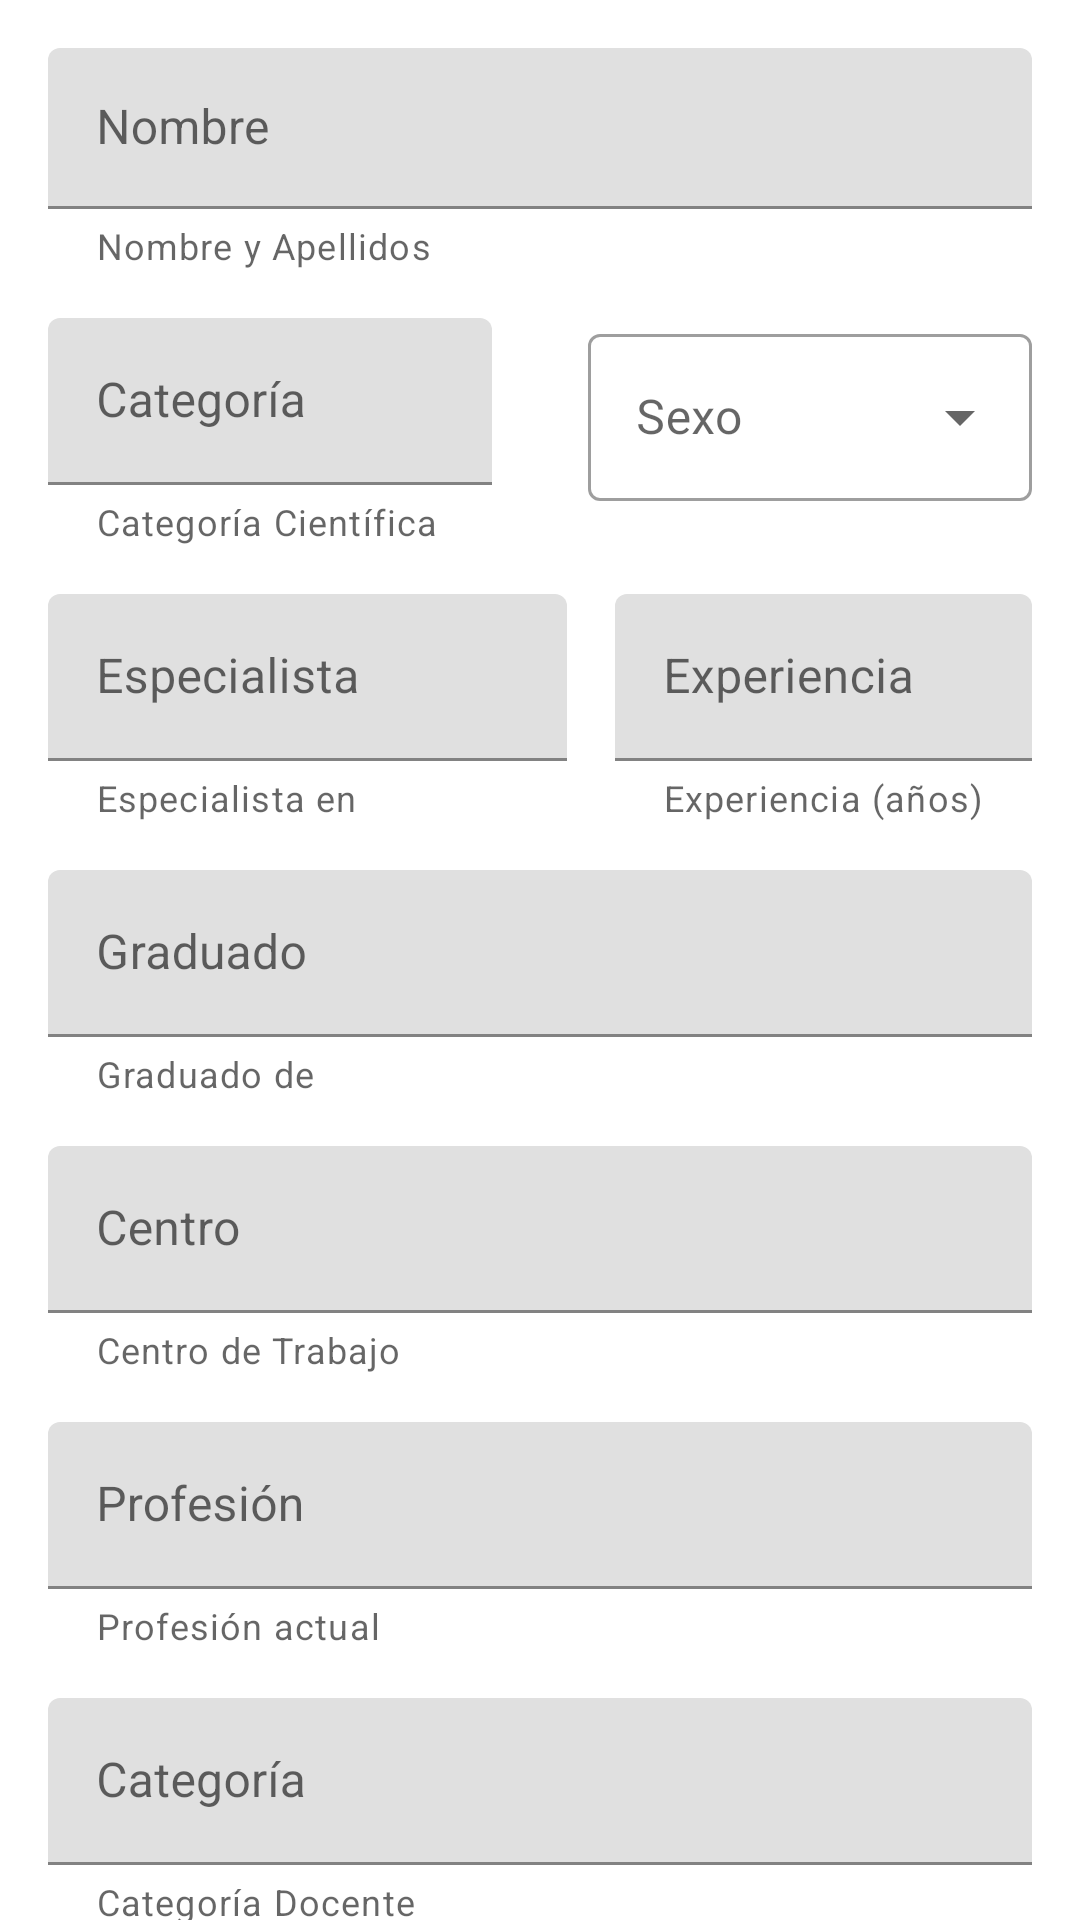

Write the Android layout XML for this screen, with the resource values it uses.
<!-- AndroidManifest.xml: application theme Theme.Questioner -->
<!-- res/layout/fragment_professional_data.xml -->
<?xml version="1.0" encoding="utf-8"?>
<androidx.core.widget.NestedScrollView xmlns:android="http://schemas.android.com/apk/res/android"
    xmlns:app="http://schemas.android.com/apk/res-auto"
    android:layout_width="match_parent"
    android:layout_height="wrap_content">

    <androidx.constraintlayout.widget.ConstraintLayout
        android:layout_width="match_parent"
        android:layout_height="wrap_content"
        android:paddingBottom="48dp"
        android:orientation="vertical">

        <com.google.android.material.textfield.TextInputLayout
            android:id="@+id/til_name"
            android:layout_width="match_parent"
            android:layout_height="wrap_content"
            android:layout_margin="16dp"
            app:helperText="Nombre y Apellidos"
            app:layout_constraintEnd_toEndOf="parent"
            app:layout_constraintStart_toStartOf="parent"
            app:layout_constraintTop_toTopOf="parent">

            <com.google.android.material.textfield.TextInputEditText
                android:id="@+id/et_name"
                android:layout_width="match_parent"
                android:layout_height="wrap_content"
                android:hint="Nombre"
                android:inputType="text"
                android:maxLength="50"
                android:padding="16dp"
                android:textSize="16sp" />
        </com.google.android.material.textfield.TextInputLayout>

        <com.google.android.material.textfield.TextInputLayout
            android:id="@+id/til_scientific_category"
            android:layout_width="0dp"
            android:layout_height="wrap_content"
            android:layout_margin="16dp"
            android:hint="Categoría"
            app:helperText="Categoría Científica"
            app:layout_constraintEnd_toStartOf="@+id/til_sex"
            app:layout_constraintHorizontal_bias="0.8"
            app:layout_constraintStart_toStartOf="parent"
            app:layout_constraintTop_toBottomOf="@+id/til_name">

            <com.google.android.material.textfield.TextInputEditText
                android:id="@+id/et_scientific_category"
                android:layout_width="match_parent"
                android:layout_height="wrap_content" />


        </com.google.android.material.textfield.TextInputLayout>

        <com.google.android.material.textfield.TextInputLayout
            android:id="@+id/til_sex"
            style="@style/Widget.MaterialComponents.TextInputLayout.OutlinedBox.ExposedDropdownMenu"
            android:layout_width="0dp"
            android:layout_height="wrap_content"
            android:layout_margin="16dp"
            android:hint="Sexo"
            app:layout_constraintEnd_toEndOf="parent"
            app:layout_constraintHorizontal_bias="0.3"
            app:layout_constraintStart_toEndOf="@+id/til_scientific_category"
            app:layout_constraintTop_toBottomOf="@+id/til_name">

            <com.google.android.material.textfield.MaterialAutoCompleteTextView
                android:id="@+id/auto_complete_sex"
                android:layout_width="match_parent"
                android:layout_height="wrap_content"
                android:inputType="none" />
        </com.google.android.material.textfield.TextInputLayout>

        <com.google.android.material.textfield.TextInputLayout
            android:id="@+id/til_specialty"
            android:layout_width="0dp"
            android:layout_height="wrap_content"
            android:layout_margin="16dp"
            android:hint="Especialista"
            app:helperText="Especialista en"
            app:layout_constraintEnd_toStartOf="@+id/til_years_expertise"
            app:layout_constraintStart_toStartOf="parent"
            app:layout_constraintTop_toBottomOf="@+id/til_scientific_category">

            <com.google.android.material.textfield.TextInputEditText
                android:id="@+id/et_specialty"
                android:layout_width="match_parent"
                android:layout_height="wrap_content"
                android:inputType="textCapWords" />

        </com.google.android.material.textfield.TextInputLayout>

        <com.google.android.material.textfield.TextInputLayout
            android:id="@+id/til_years_expertise"
            android:layout_width="0dp"
            android:layout_height="wrap_content"
            android:layout_margin="16dp"
            android:hint="Experiencia"
            app:helperText="Experiencia (años)"
            app:layout_constraintEnd_toEndOf="parent"
            app:layout_constraintTop_toBottomOf="@+id/til_scientific_category">

            <com.google.android.material.textfield.TextInputEditText
                android:id="@+id/et_years_expertise"
                android:layout_width="match_parent"
                android:layout_height="wrap_content"
                android:inputType="number" />

        </com.google.android.material.textfield.TextInputLayout>

        <com.google.android.material.textfield.TextInputLayout
            android:id="@+id/til_graduated"
            android:layout_width="0dp"
            android:layout_height="wrap_content"
            android:layout_margin="16dp"
            android:hint="Graduado"
            app:helperText="Graduado de"
            app:layout_constraintEnd_toEndOf="parent"
            app:layout_constraintStart_toStartOf="parent"
            app:layout_constraintTop_toBottomOf="@+id/til_specialty">

            <com.google.android.material.textfield.TextInputEditText
                android:id="@+id/et_graduated"
                android:layout_width="match_parent"
                android:layout_height="wrap_content"
                android:inputType="textCapWords" />

        </com.google.android.material.textfield.TextInputLayout>

        <com.google.android.material.textfield.TextInputLayout
            android:id="@+id/til_work_center"
            android:layout_width="0dp"
            android:layout_height="wrap_content"
            android:layout_margin="16dp"
            android:hint="Centro"
            app:helperText="Centro de Trabajo"
            app:layout_constraintEnd_toEndOf="parent"
            app:layout_constraintStart_toStartOf="parent"
            app:layout_constraintTop_toBottomOf="@+id/til_graduated">

            <com.google.android.material.textfield.TextInputEditText
                android:id="@+id/et_work_center"
                android:layout_width="match_parent"
                android:layout_height="wrap_content"
                android:inputType="textCapWords" />

        </com.google.android.material.textfield.TextInputLayout>

        <com.google.android.material.textfield.TextInputLayout
            android:id="@+id/til_profession"
            android:layout_width="0dp"
            android:layout_height="wrap_content"
            android:layout_margin="16dp"
            android:hint="Profesión"
            app:helperText="Profesión actual"
            app:layout_constraintEnd_toEndOf="parent"
            app:layout_constraintStart_toStartOf="parent"
            app:layout_constraintTop_toBottomOf="@+id/til_work_center">

            <com.google.android.material.textfield.TextInputEditText
                android:id="@+id/et_profession"
                android:layout_width="match_parent"
                android:layout_height="wrap_content"
                android:inputType="textCapWords" />

        </com.google.android.material.textfield.TextInputLayout>


        <com.google.android.material.textfield.TextInputLayout
            android:id="@+id/til_docent_category"
            android:layout_width="0dp"
            android:layout_height="wrap_content"
            android:layout_margin="16dp"
            android:hint="Categoría"
            app:helperText="Categoría Docente"
            app:layout_constraintEnd_toEndOf="parent"
            app:layout_constraintStart_toStartOf="parent"
            app:layout_constraintTop_toBottomOf="@+id/til_profession">

            <com.google.android.material.textfield.TextInputEditText
                android:id="@+id/et_docent_category"
                android:layout_width="match_parent"
                android:layout_height="wrap_content"
                android:inputType="textCapWords" />

        </com.google.android.material.textfield.TextInputLayout>

        <Button
            android:id="@+id/button_continue"
            android:layout_width="wrap_content"
            android:layout_height="wrap_content"
            android:text="@string/continue_"
            android:layout_margin="16dp"
            app:layout_constraintBottom_toBottomOf="parent"
            app:layout_constraintEnd_toEndOf="parent"
            app:layout_constraintStart_toStartOf="parent"
            app:layout_constraintTop_toBottomOf="@+id/til_docent_category" />

    </androidx.constraintlayout.widget.ConstraintLayout>
</androidx.core.widget.NestedScrollView>
<!-- resources referenced by this layout -->
<resources>
  <string name="continue_">Continuar</string>
  <style name="Theme.Questioner" parent="AppTheme">
          
          <item name="android:navigationBarColor">@android:color/transparent</item>
          <item name="android:statusBarColor">@android:color/transparent</item>
          <item name="android:windowLightStatusBar">?attr/isLightTheme</item>
      </style>
</resources>
